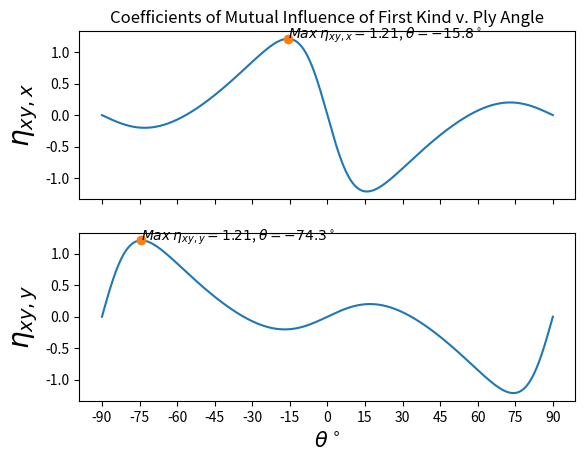

Recreate this plot in Python.
import numpy as np
import matplotlib.pyplot as plt
import sympy as sp

np.set_printoptions(precision=3)

def Transform(theta):
    m = np.cos( np.deg2rad(theta) )
    n = np.sin( np.deg2rad(theta) )
    return np.array([
        [m**2, n**2, 2*m*n],
        [n**2, m**2, -2*m*n],
        [-m*n, m*n,  m**2 - n**2]], np.float64)

#solve problem assuming plane stress
E1 = 50 * 10**9
E2 = 15.2 * 10**9
v12 = 0.254
G12 = 4.70 *10**9

#using V12/E1 = V21/E2 symmetry
S = np.array([
    [1/E1       , -v12/E1   , 0],
    [-v12/E1    , 1/E2      , 0],
    [0          , 0         , 1/G12]], np.float64)

theta = np.linspace(-90, 90, 1000)

T = Transform(theta)
T_ = np.rollaxis(T, 2)

S_bar = np.einsum('...jk,kl,...lm->...jm', T.T, S, T_) #[S_bar] = [T.T][S][T]

S11_bar = S_bar[:,0,0]
S22_bar = S_bar[:,1,1]
S16_bar = S_bar[:,0,2]
S26_bar = S_bar[:,2,1]

nu_xy_x = S16_bar / S11_bar
nu_xy_y = S26_bar / S22_bar

#https://matplotlib.org/users/mathtext.html  
fig, (ax1, ax2) = plt.subplots(2, 1, sharex=True)

ax1.plot(theta, nu_xy_x, label=r'$\eta_{xy,x}$')
ax1.set_title('Coefficients of Mutual Influence of First Kind v. Ply Angle')
ax1.set_ylabel(r'$\eta_{xy,x}$', fontsize=20)

i = np.where(nu_xy_x == nu_xy_x.max())
pair = (theta[i], nu_xy_x[i])
ax1.plot(*pair, 'o')
ax1.annotate(r'$Max$ $\eta_{xy,x}={%.2f}$, $\theta={%.1f}^\circ$' %pair[::-1], xy=pair)

ax2.plot(theta, nu_xy_y, label=r'$\eta_{xy,y}$')
ax2.set_ylabel(r'$\eta_{xy,y}$', fontsize=20)
ax2.set_xlabel(r'$\theta^\circ$', fontsize=15)

i = np.where(nu_xy_y == nu_xy_y.max())
pair = (theta[i], nu_xy_y[i])
ax2.plot(*pair, 'o')
ax2.annotate(r'$Max$ $\eta_{xy,y}={%.2f}$, $\theta={%.1f}^\circ$' %pair[::-1], xy=pair)

plt.xticks(np.linspace(-90, 90, 13))

plt.show()
